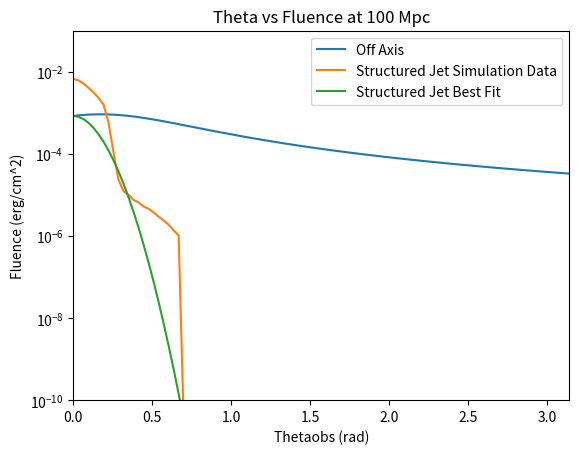

The matplotlib source for this figure:
'''------HARD IMPORTS------'''
from __future__ import division
'''------HARD IMPORTS------'''
'''------STRUCTURED JET SIMULATION DATA------'''
posstheta = (0.311711013,
0.322846475,
0.341496529,
0.35869701,
0.368912082,
0.390223233,
0.40701068,
0.42154365,
0.438145142,
0.456986664,
0.478322268,
0.505945441,
0.527711271,
0.546563055,
0.574092319,
0.58839203,
0.61155437,
0.633401338,
0.665293504,
0.733988158,
0.698791461,
0.77095764,
0.827024397,
0.868679924,
0.925334616,
0.978788939,
1.042590501,
1.102836584,
1.191392623,
1.158365118,
1.242605513,
1.314387802,
1.370932913,
1.450104466,
1.544653802,
1.645395033,
1.740388129,
1.821672668,
1.981748561,
1.893352504,
2.045352018,
2.16343571,
2.24064773,
2.337040647,
2.428999368,
2.560271953,
2.708172618,
2.864569937,
3.040653322,
3.273141562,
3.462051806,
3.687662071,
3.927780415,
4.125478709,
4.487923056,
4.747022966,
5.056287154,
5.273635384,
5.461668981,
5.776795476,
6.08859465,
6.646469773,
6.417328753,
7.178869386,
6.883338902,
7.539708831,
7.863290437,
8.259076083,
8.552992973,
9.04618403,
9.335440889,
9.770807032,
10.04806921,
10.29733217,
10.62712056,
10.77666894,
11.00494667,
11.31648355,
11.63683968,
11.96547595,
12.13265844,
12.30136594,
12.55904291,
12.38659737,
12.7332597,
12.91010595,
13.04397445,
13.27185707,
13.3618308,
13.50060584,
13.64014783,
13.82913363,
14.0205068,
14.21452827,
14.51323692,
14.51036723,
14.81529273,
14.91474671,
15.01734282,
15.33342742,
15.32989031,
15.54254381,
15.64894267,
15.75555062,
16.19996958,
16.54094608,
16.77095185,
17.24628585,
17.73450758,
18.49379061,
19.01732771,
19.83218686,
20.82628822,
20.25094898,
22.02501624,
21.41867904,
22.8095753,
23.95607819,
24.63424613,
25.33077732,
26.41876873,
27.54804272,
29.13462443,
27.35893712,
28.53121961,
29.95939082,
30.59098342,
31.67858492,
32.57536779,
33.49643352,
34.20372,
35.16850899,
36.41645478,
37.44365868,
38.23429192,
38.49856821
)

possenergy = (7.97E+51,
7.97E+51,
7.97E+51,
7.97E+51,
7.97E+51,
7.97E+51,
7.97E+51,
7.88E+51,
7.97E+51,
7.88E+51,
7.88E+51,
7.80E+51,
7.80E+51,
7.80E+51,
7.80E+51,
7.97E+51,
7.97E+51,
7.97E+51,
7.88E+51,
7.80E+51,
7.80E+51,
7.80E+51,
7.80E+51,
7.80E+51,
7.80E+51,
7.80E+51,
7.63E+51,
7.71E+51,
7.80E+51,
7.63E+51,
7.63E+51,
7.63E+51,
7.63E+51,
7.55E+51,
7.47E+51,
7.47E+51,
7.31E+51,
7.39E+51,
7.31E+51,
7.31E+51,
7.31E+51,
7.15E+51,
7.00E+51,
7.00E+51,
6.92E+51,
6.85E+51,
6.85E+51,
6.78E+51,
6.70E+51,
6.56E+51,
6.35E+51,
6.15E+51,
5.76E+51,
5.64E+51,
5.52E+51,
5.40E+51,
5.17E+51,
5.06E+51,
4.85E+51,
4.64E+51,
4.40E+51,
4.17E+51,
4.21E+51,
3.74E+51,
3.95E+51,
3.50E+51,
3.28E+51,
3.21E+51,
2.95E+51,
2.76E+51,
2.56E+51,
2.48E+51,
2.32E+51,
2.23E+51,
2.13E+51,
2.04E+51,
1.91E+51,
1.72E+51,
1.54E+51,
1.32E+51,
1.19E+51,
1.02E+51,
8.23E+50,
9.47E+50,
6.92E+50,
5.89E+50,
5.12E+50,
4.40E+50,
3.70E+50,
3.25E+50,
2.76E+50,
2.30E+50,
1.89E+50,
1.56E+50,
1.31E+50,
1.15E+50,
9.68E+49,
7.80E+49,
7.00E+49,
6.02E+49,
5.17E+49,
4.35E+49,
3.82E+49,
3.28E+49,
2.76E+49,
2.37E+49,
2.04E+49,
1.87E+49,
1.68E+49,
1.48E+49,
1.32E+49,
1.19E+49,
1.02E+49,
1.07E+49,
8.98E+48,
1.00E+49,
8.41E+48,
7.88E+48,
7.08E+48,
6.21E+48,
5.95E+48,
5.01E+48,
4.49E+48,
5.46E+48,
4.90E+48,
4.03E+48,
3.54E+48,
3.18E+48,
2.85E+48,
2.51E+48,
2.25E+48,
1.89E+48,
1.63E+48,
1.37E+48,
1.23E+48,
1.13E+48
)
'''------STRUCTURED JET SIMULATION DATA------'''
'''------IMPORTS-------'''
import numpy as np
import cmath
import math
import matplotlib.pyplot as plt
from mpl_toolkits.mplot3d import Axes3D
import matplotlib.pyplot as plt
from operator import add
import random
import pylab
'''------IMPORTS-------'''
'''------FUNCTION------'''
def AP_PLUS(eta,a,b,psi):
    ret = math.sin(eta) * ((a * math.cos(2 * psi)) + (b * math.sin(2 * psi)))
    return ret
    
def AP_CROSS(eta,a,b,psi):
    ret = math.sin(eta) * ((b * math.cos(2 * psi)) - (a * math.sin(2 * psi)))
    return ret

def afunction(chi, beta, theta, phi, lambd):
    ret = ((1/16) * math.sin(2 * chi) * (3 - math.cos(2 * beta)) * (3 - math.cos(2 * theta))
    * math.cos(2 * (phi + lambd)))
    
    + ((1/4) * math.cos(2 * chi) * math.sin(beta) * (3 - math.cos(2 * theta))
    * math.sin(2 * (phi + lambd)))
    
    + ((1/4) * math.sin(2 * chi) * math.sin(2 * beta) * math.sin(2 * theta) * math.cos(phi + lambd))
    
    + ((1/2) * math.cos(2 * chi) * math.cos(beta) * math.sin(2 * theta) * math.sin(phi + lambd))
    
    + ((3/4) * math.sin(2 * chi) * (math.cos(beta) ** 2) * (math.sin(theta) ** 2))
    return ret
    
def bfunction(chi, beta, theta, phi, lambd):
    ret = (math.cos(2 * chi) * math.sin(beta) * math.cos(theta) * math.cos(2 * (phi + lambd)))
    
    - ((1/4) * math.sin(2 * chi) * (3 - math.cos(2 * beta)) * math.cos(theta) * math.sin(2 * (phi * lambd)))
    
    + (math.cos(2 * chi) * math.cos(beta) * math.sin(theta) * math.cos(phi + lambd))
    
    - ((1/2) * math.sin(2 * chi) * math.sin(2 * beta) * math.sin(theta) * math.sin(phi + lambd))
    return ret

def COMPASS_TO_ANGLE(compassdirection):
    ret = ((5 * math.pi) / 2) - compassdirection
    return ret
    
def DMS_TO_DEGREES(degs, mins, secs):
    ret = degs + (mins/60) + (secs/3600)
    return ret

def rotate(l, n):
    return l[n:] + l[:n]
    
def standarddev (x, mu, N):
    summ = 0
    for deff in range(0, N):
        adder = (x[deff] - mu) ** 2
        summ = summ + adder
    ret = math.sqrt(summ/(N-1))
    return ret

def angletoenergy(theta, energyorig, thetac, alpha):
    ret =   energyorig * math.e ** (-1 * ((theta/thetac) ** alpha))
    return ret
    
def delta_function(gamma, beta, thetaobs, thetaj):
    ret = 1/(gamma * (1 - (beta * math.cos(thetaobs - thetaj))))
    return ret
'''------FUNCTION------'''
'''------CREATE POINTS------'''
Dv_LOUIS, Dv_WASH, Dv_VIRGO = 145, 145, 90
trials = 100 # input("Enter the number of points you want to test: ") + 1
iterations = 100
GRBFINALnum_off, GWGRBFINALnum_off, GRBFINALnum_struc_best, GWGRBFINALnum_struc_best, GRBFINALnum_struc_sim, GWGRBFINALnum_struc_sim = 0, 0, 0, 0, 0, 0
GWPERCENTMEAN, GWFINALnum = [], 0
distance = 100.0
GRBPERCENTMEAN_off, GWGRBPERCENTMEAN_off, GRBPERCENTMEAN_struc_best, GWGRBPERCENTMEAN_struc_best, GRBPERCENTMEAN_struc_sim, GWGRBPERCENTMEAN_struc_sim = [], [], [], [], [], []
GBMtheta, GBMphi = 4.39822971502571, 4.39822971502571
for q in range(0,iterations):
    RHO_PLUS_LOUIS, RHO_CROSS_LOUIS, RHO_PLUS_WASH, RHO_CROSS_WASH, RHO_PLUS_VIRGO, RHO_CROSS_VIRGO = [], [], [], [], [], []
    a_AP_LOUIS, a_AP_WASH, a_AP_VIRGO, b_AP_LOUIS, b_AP_WASH, b_AP_VIRGO = [], [], [], [], [], []
    h_LOUIS, h_WASH, h_VIRGO, reach = [], [], [], []
    phi, theta, rotationpercent, rotationangle, thetaobs, psi = [], [], [], [], [], [],
    GRBTESTnum_off, GRBTESTnum_struc_best, GRBTESTnum_struc_sim = 0, 0, 0
    GWTESTnum = 0
    for z in range(0,trials):
        phi.append(random.uniform(0.0,2 * math.pi))
        theta.append(random.uniform(0.0, math.pi))
        rotationangle.append(random.uniform(0, 2 * math.pi))
        rotationpercent.append((rotationangle[z])/(math.pi))
        h_LOUIS.append(((((Dv_LOUIS * 2.25 * 3.086e24)**2))/(((distance * 3.086e24) ** 2))))
        h_WASH.append(((((Dv_WASH * 2.25 * 3.086e24)**2))/((distance * 3.086e24) ** 2)))
        h_VIRGO.append(((((Dv_VIRGO * 2.25 * 3.086e24)**2))/((distance * 3.086e24) ** 2)))
        #thetaobs.append(random.uniform(0, math.pi))
        thetaobs = np.linspace(0, math.pi, trials)
        psi.append(random.uniform(0,math.pi * 2))
        #Fermi Observation angle set
    '''------CREATE POINTS-------'''
    '''------GW DETECTORS------''' #CHANGE THIS TO CLASSES LATER!!!
    eta_AP = math.pi/2
    
    #Livingston Louisiana LIGO
    beta_LOUIS = math.radians(DMS_TO_DEGREES(30,33,46.4))
    lambd_LOUIS = math.radians(DMS_TO_DEGREES(90,46,27.3))
    chi_LOUIS = COMPASS_TO_ANGLE(math.radians(208))
    
    #Hanford Washington LIGO
    beta_WASH = math.radians(DMS_TO_DEGREES(46,27,18.5))
    lambd_WASH = math.radians(DMS_TO_DEGREES(119,24,27.6))
    chi_WASH = COMPASS_TO_ANGLE(math.radians(279))
    
    #VIRGO
    beta_VIRGO = math.radians(DMS_TO_DEGREES(43,37,53))
    lambd_VIRGO = math.radians(DMS_TO_DEGREES(10,30,16))
    chi_VIRGO = COMPASS_TO_ANGLE(math.radians(333.5))
    '''------GW DETECTORS------'''     
    '''------ANTENNA PATTERNS-------'''
    for d in range(0,trials):
            #print(afunction(chi_LOUIS, beta_LOUIS, theta[d], phi[d], lambd_LOUIS))
            a_AP_LOUIS.append(afunction(chi_LOUIS, beta_LOUIS, theta[d], phi[d], lambd_LOUIS))
            a_AP_WASH.append(afunction(chi_WASH, beta_WASH, theta[d], phi[d], lambd_WASH))
            a_AP_VIRGO.append(afunction(chi_VIRGO, beta_VIRGO, theta[d], phi[d], lambd_VIRGO))
            
            b_AP_LOUIS.append(bfunction(chi_LOUIS, beta_LOUIS, theta[d], phi[d], lambd_LOUIS))
            b_AP_WASH.append(bfunction(chi_WASH, beta_WASH, theta[d], phi[d], lambd_WASH))
            b_AP_VIRGO.append(bfunction(chi_VIRGO, beta_VIRGO, theta[d], phi[d], lambd_VIRGO))
            
            RHO_PLUS_LOUIS.append(AP_PLUS(eta_AP, a_AP_LOUIS[d], b_AP_LOUIS[d], psi[d]))
            RHO_PLUS_WASH.append(AP_PLUS(eta_AP, a_AP_WASH[d], b_AP_WASH[d], psi[d]))
            RHO_PLUS_VIRGO.append(AP_PLUS(eta_AP, a_AP_VIRGO[d], b_AP_VIRGO[d], psi[d]))
            
            RHO_CROSS_LOUIS.append(AP_CROSS(eta_AP, a_AP_LOUIS[d], b_AP_LOUIS[d], psi[d]))
            RHO_CROSS_WASH.append(AP_CROSS(eta_AP, a_AP_WASH[d], b_AP_WASH[d], psi[d]))
            RHO_CROSS_VIRGO.append(AP_CROSS(eta_AP, a_AP_VIRGO[d], b_AP_VIRGO[d], psi[d]))
    '''------ANTENNA PATTERNS------'''
    '''------SNR CALCULATOR/CHECKER------'''
    SNRcalculated, SNRnum, GWTEST = [], 0, []
    for f in range(0, trials):
        SNRcalculated.append(((RHO_PLUS_LOUIS[f]**2) + (RHO_CROSS_LOUIS[f] ** 2)) * h_LOUIS[f])
        SNRcalculated[f] += ((RHO_PLUS_WASH[f] ** 2) + (RHO_CROSS_WASH[f] ** 2)) * h_WASH[f]
        SNRcalculated[f] +=  ((RHO_PLUS_VIRGO[f] ** 2) + (RHO_CROSS_VIRGO[f] ** 2)) * h_VIRGO[f]
                
        if SNRcalculated[f] >= 64:
            GWTEST.append(True)
            GWTESTnum += 1
        else:
            GWTEST.append(False)
    '''------SNR CALCULATOR/CHECKER------'''
    '''------OFF AXIS------'''
    fluence_off, GRBTEST_off = [], []
    gamma = 100
    energyinitial = 1e51
    thetaj = 10
    beta = math.sqrt((-1 * ((1/gamma) ** 2)) + 1)

    for a in range(0,trials):
        FOn = (energyinitial)/((4 * math.pi*((((distance * 3.086e+24) ** 2)))))
        deltaobs = 1/(gamma * (1 - beta * math.cos(math.radians(thetaobs[a] - math.radians(thetaj)))))
        deltazero = 1/(gamma * (1 - beta * math.cos(math.radians(0 - math.radians(thetaj)))))
        eta = (deltaobs/deltazero) 
        fluence_off.append(eta * FOn)
        '''
            eta = delta_function(gamma, beta, thetaobs[a], math.radians(thetaj))/delta_function(gamma, beta, 0, thetaj)
            FOff = eta * FOn
            fluence_off.append(FOff)
        '''

        if fluence_off[a] < (2.5e-8) or theta[a] > GBMtheta or phi[a] > GBMphi:
            GRBTEST_off.append(False)
        else:
            GRBTEST_off.append(True)    
            GRBTESTnum_off += 1
    '''------OFF AXIS------'''
    '''------STRUCTURED JET SIMULATION------'''
    real_theta_list, real_energy_list, fluence_struc_sim, GRBTEST_struc_sim = [], [], [], []
    thetaj = 10
    alpha = 1.9
    thetac = 9
    thetaj = 10
    for h in range(0, len(thetaobs)):
        difference_previous = 1
        realtheta = 0
        thetanumber = 0
        if math.degrees(thetaobs[h]) > 38.49856821:
            real_energy_list.append(angletoenergy(thetaobs[h], energyinitial, math.radians(thetac), alpha))
        else:
            for j in range(0,len(posstheta)):
                thetatemp = posstheta[j]
                difference = math.fabs(thetatemp - math.degrees(thetaobs[h]))
                if difference_previous > difference:
                    difference_previous = difference
                    thetanumber = j
                    realtheta = thetatemp
            real_theta_list.append(realtheta)
            real_energy_list.append(possenergy[thetanumber])
    
    for p in range(0,trials):
        fluence_struc_sim.append(real_energy_list[p]/(4 * math.pi * ((distance * 3.086e24) ** 2)))
        
        if fluence_struc_sim[p] < (2.5e-8) or theta[p] > GBMtheta or phi[p] > GBMphi:
            GRBTEST_struc_sim.append(False)
        else:
            GRBTEST_struc_sim.append(True)    
            GRBTESTnum_struc_sim += 1
    '''------STRUCTURED JETS SIMULATION------'''  
    '''------STRUCTURED JET BEST FIT------'''
    fluence_struc_best, GRBTEST_struc_best, energy_struc_best = [], [], []
    thetaj = 10
    alpha = 1.9
    thetac = 9
    thetaj = 10
    for a in range(0,trials):
        energy_struc_best.append(angletoenergy(thetaobs[a], energyinitial, math.radians(thetac), alpha))
        fluence_struc_best.append(energy_struc_best[a]/(4 * math.pi * ((distance * 3.086e24) ** 2)))
        
        if fluence_struc_best[a] < (2.5e-8) or theta[a] > GBMtheta or phi[a] > GBMphi:
            GRBTEST_struc_best.append(False)
        else:
            GRBTEST_struc_best.append(True)    
            GRBTESTnum_struc_best += 1
    '''------STRUCTURED JET BEST FIT------'''
    '''------CROSS CHECK------'''
    GWGRBTESTnum_off, GWGRBTESTnum_struc_sim, GWGRBTESTnum_struc_best, = 0, 0, 0
    for g in range(0,trials):
        if GWTEST[g] == True and GRBTEST_off[g] == True:
            GWGRBTESTnum_off += 1
        if GWTEST[g] == True and GRBTEST_struc_sim[g] == True:
            GWGRBTESTnum_struc_sim += 1
        if GWTEST[g] == True and GRBTEST_struc_best[g] == True:
            GWGRBTESTnum_struc_best += 1
        if GWTEST[g] == True and GRBTEST_off[g] == False:
            '''------CROSS CHECK------'''
    '''------MEAN AND SD AND GRAPH------'''
    GWFINALnum = GWFINALnum + GWTESTnum
    GWPERCENTMEAN.append(GWTESTnum/trials)
    
    GRBFINALnum_off = GRBFINALnum_off + GRBTESTnum_off
    GWGRBFINALnum_off = GWGRBFINALnum_off + GWGRBTESTnum_off
    GRBPERCENTMEAN_off.append(GRBTESTnum_off/trials)
    GWGRBPERCENTMEAN_off.append(GWGRBTESTnum_off/trials)
    
    GRBFINALnum_struc_sim = GRBFINALnum_struc_sim + GRBTESTnum_struc_sim
    GWGRBFINALnum_struc_sim = GWGRBFINALnum_struc_sim + GWGRBTESTnum_struc_sim
    GRBPERCENTMEAN_struc_sim.append(GRBTESTnum_struc_sim/trials)
    GWGRBPERCENTMEAN_struc_sim.append(GWGRBTESTnum_struc_sim/trials)
    
    GRBFINALnum_struc_best = GRBFINALnum_struc_best + GRBTESTnum_struc_best
    GWGRBFINALnum_struc_best = GWGRBFINALnum_struc_best + GWGRBTESTnum_struc_best
    GRBPERCENTMEAN_struc_best.append(GRBTESTnum_struc_best/trials)
    GWGRBPERCENTMEAN_struc_best.append(GWGRBTESTnum_struc_best/trials)

'''------GRAPHS------'''
off_axis_graph = plt.plot(thetaobs,fluence_off, label = 'Off Axis')
ax = plt.subplot(111)
plt.title('Theta vs Fluence at 100 Mpc')
plt.xlabel('Thetaobs (rad)')
plt.ylabel('Fluence (erg/cm^2)')
plt.yscale('log')
plt.xlim(0, math.pi)
axes = plt.gca()
axes.set_xlim([0,math.pi])
axes.set_ylim([1e-10,1e-1])

structured_jet_sim_graph = plt.plot(thetaobs, fluence_struc_sim, label = 'Structured Jet Simulation Data')

structured_jet_best_graph = plt.plot(thetaobs, fluence_struc_best, label = 'Structured Jet Best Fit')
pylab.legend(loc='upper right')
plt.show()
'''------GRAPHS------'''
